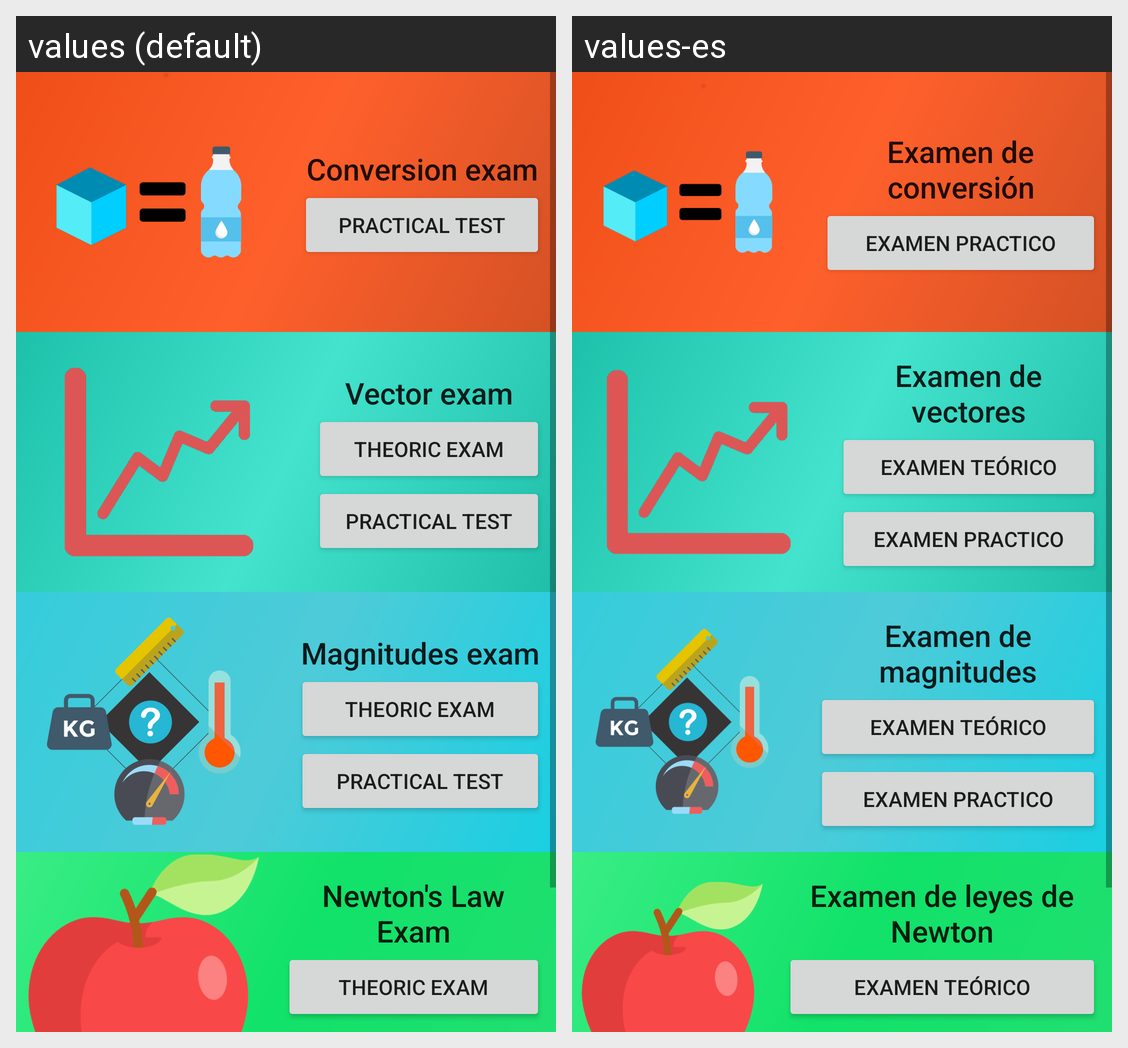

Locale-by-locale string values for the Android screen shown in this grid:
Android screen res/layout/fragment_exam.xml rendered under 2 locales, left to right: values (default), values-es. Device: Nexus 5 (rendered at 1080×1920; each locale shown at half size, 540×960, under a caption strip naming it); theme AppTheme.
Strings drawn on this screen, with the default value and each locale's value (text and hints the layout hard-codes, and strings that could not be matched under every locale, appear in the picture but are not listed):

conversion_exam_title
  values: Conversion exam
  values-es: Examen de conversión

practical_test_title
  values: Practical test
  values-es: Examen practico

vector_exam_title
  values: Vector exam
  values-es: Examen de vectores

theoric_exam_title
  values: Theoric exam
  values-es: Examen teórico

magnitudes_exam_title
  values: Magnitudes exam
  values-es: Examen de magnitudes

newton_s_law_exam_title
  values: Newton's Law Exam
  values-es: Examen de leyes de Newton
